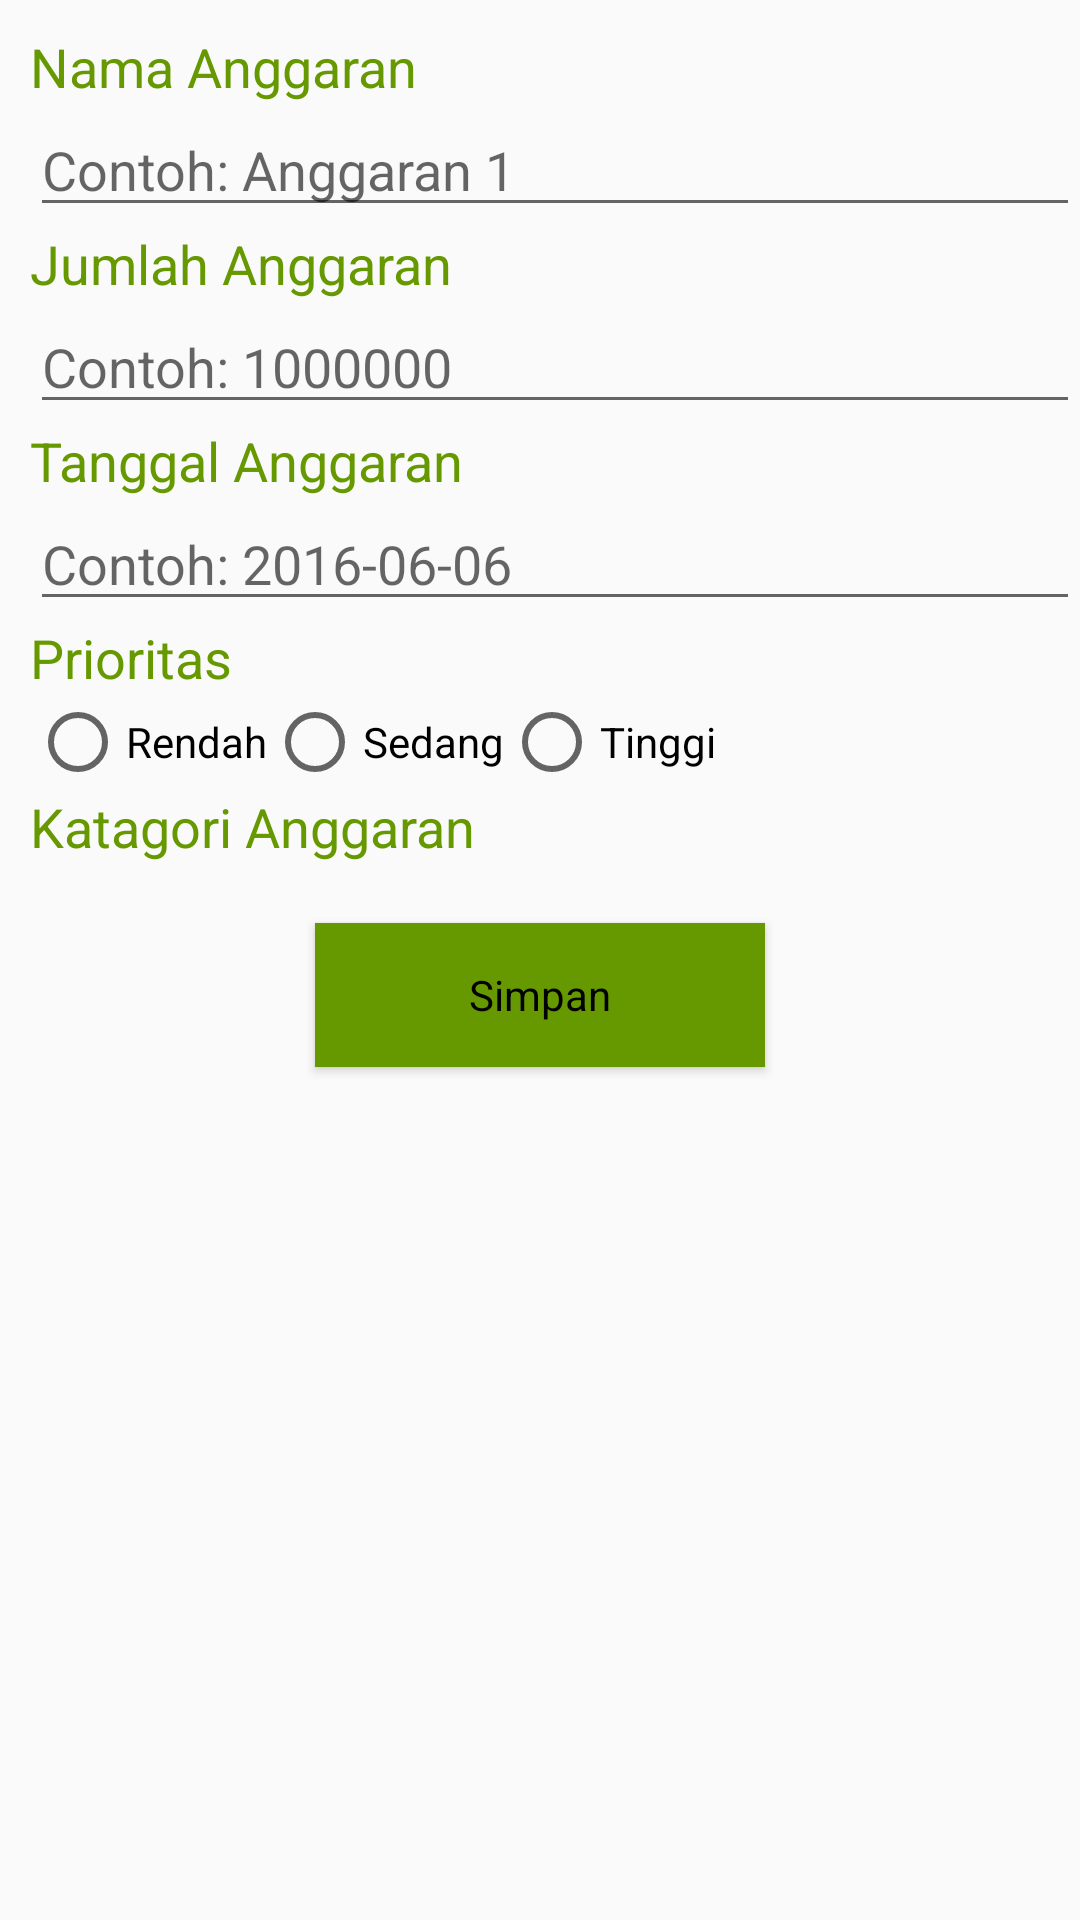

Here is an Android app screen rendered from its layout file. Give the layout XML and the strings, colors and styles it references.
<!-- AndroidManifest.xml: application theme AppTheme -->
<!-- res/layout/input_anggaran.xml -->
<?xml version="1.0" encoding="utf-8"?>
<RelativeLayout xmlns:android="http://schemas.android.com/apk/res/android"
    android:layout_width="match_parent"
    android:layout_height="match_parent">

    <TextView
        android:layout_width="wrap_content"
        android:layout_height="wrap_content"
        android:textAppearance="?android:attr/textAppearanceMedium"
        android:text="Nama Anggaran"
        android:id="@+id/label_nama_anggaran"
        android:imeOptions="actionNext"
        android:layout_alignParentTop="true"
        android:layout_alignParentLeft="true"
        android:layout_alignParentStart="true"
        android:layout_marginTop="10dp"
        android:layout_marginLeft="10dp"
        android:textColor="@android:color/holo_green_dark" />

    <EditText
        android:layout_width="match_parent"
        android:layout_height="wrap_content"
        android:inputType="textPersonName"
        android:ems="10"
        android:id="@+id/nama_anggaran"
        android:layout_below="@+id/label_nama_anggaran"
        android:layout_alignLeft="@+id/label_nama_anggaran"
        android:layout_alignStart="@+id/label_nama_anggaran"
        android:hint="Contoh: Anggaran 1" />

    <TextView
        android:layout_width="wrap_content"
        android:layout_height="wrap_content"
        android:textAppearance="?android:attr/textAppearanceMedium"
        android:text="Jumlah Anggaran"
        android:id="@+id/label_jumlah_anggaran"
        android:textColor="@android:color/holo_green_dark"
        android:layout_below="@+id/nama_anggaran"
        android:layout_alignLeft="@+id/nama_anggaran"
        android:layout_alignStart="@+id/nama_anggaran" />

    <EditText
        android:layout_width="match_parent"
        android:layout_height="wrap_content"
        android:ems="10"
        android:id="@+id/jumlah_anggaran"
        android:imeOptions="actionDone"
        android:layout_below="@+id/label_jumlah_anggaran"
        android:layout_alignLeft="@+id/label_jumlah_anggaran"
        android:layout_alignStart="@+id/label_jumlah_anggaran"
        android:hint="Contoh: 1000000"
        android:inputType="number" />

    <TextView
        android:layout_width="wrap_content"
        android:layout_height="wrap_content"
        android:textAppearance="?android:attr/textAppearanceMedium"
        android:text="Tanggal Anggaran"
        android:id="@+id/label_tanggal_anggaran"
        android:textColor="@android:color/holo_green_dark"
        android:layout_below="@+id/jumlah_anggaran"
        android:layout_alignLeft="@+id/jumlah_anggaran"
        android:layout_alignStart="@+id/jumlah_anggaran" />

    <EditText
        android:layout_width="match_parent"
        android:layout_height="wrap_content"
        android:inputType="textPersonName"
        android:ems="10"
        android:focusable="false"
        android:id="@+id/tanggal_anggaran"
        android:hint="Contoh: 2016-06-06"
        android:layout_below="@+id/label_tanggal_anggaran"
        android:layout_alignLeft="@+id/label_tanggal_anggaran"
        android:layout_alignStart="@+id/label_tanggal_anggaran" />

    <TextView
        android:layout_width="wrap_content"
        android:layout_height="wrap_content"
        android:textAppearance="?android:attr/textAppearanceMedium"
        android:text="Prioritas"
        android:id="@+id/label_prioritas_anggaran"
        android:textColor="@android:color/holo_green_dark"
        android:layout_below="@+id/tanggal_anggaran"
        android:layout_alignLeft="@+id/tanggal_anggaran"
        android:layout_alignStart="@+id/tanggal_anggaran" />

    <RadioGroup
        android:layout_width="wrap_content"
        android:layout_height="wrap_content"
        android:layout_below="@+id/label_prioritas_anggaran"
        android:orientation="horizontal"
        android:id="@+id/radioGroup2"
        android:layout_marginLeft="10dp">

        <RadioButton
            android:layout_width="wrap_content"
            android:layout_height="wrap_content"
            android:text="Rendah"
            android:onClick="radioAnggaran"
            android:id="@+id/prioritas_rendah"
            android:layout_below="@+id/label_prioritas_anggaran"
            android:layout_alignLeft="@+id/label_prioritas_anggaran"
            android:layout_alignStart="@+id/label_prioritas_anggaran" />

        <RadioButton
            android:layout_width="wrap_content"
            android:layout_height="wrap_content"
            android:text="Sedang"
            android:onClick="radioAnggaran"
            android:id="@+id/prioritas_sedang" />

        <RadioButton
            android:layout_width="wrap_content"
            android:layout_height="wrap_content"
            android:text="Tinggi"
            android:onClick="radioAnggaran"
            android:id="@+id/prioritas_tinggi"
            android:typeface="normal"
            android:layout_alignTop="@+id/radioGroup2"
            android:layout_alignParentRight="true"
            android:layout_alignParentEnd="true"
            android:layout_marginRight="15dp" />

    </RadioGroup>

    <Button
        android:layout_width="150dp"
        android:layout_height="wrap_content"
        android:text="Simpan"
        android:id="@+id/button_simpan_anggaran"
        android:layout_below="@+id/katagori_anggaran"
        android:layout_centerHorizontal="true"
        android:layout_marginTop="10dp"
        style="@android:style/Widget.Button"
        android:background="@android:color/holo_green_dark" />

    <Spinner
        android:layout_width="wrap_content"
        android:layout_height="wrap_content"
        android:id="@+id/katagori_anggaran"
        android:layout_below="@+id/label_katagori_anggaran"
        android:layout_alignLeft="@+id/radioGroup2"
        android:layout_alignStart="@+id/radioGroup2"
        android:background="@android:color/holo_green_dark"
        android:layout_alignRight="@+id/button_simpan_anggaran"
        android:layout_alignEnd="@+id/button_simpan_anggaran"
        android:layout_marginTop="10dp" />

    <TextView
        android:layout_width="wrap_content"
        android:layout_height="wrap_content"
        android:textAppearance="?android:attr/textAppearanceMedium"
        android:text="Katagori Anggaran"
        android:id="@+id/label_katagori_anggaran"
        android:imeOptions="actionNext"
        android:textColor="@android:color/holo_green_dark"
        android:layout_below="@+id/radioGroup2"
        android:layout_alignLeft="@+id/radioGroup2"
        android:layout_alignStart="@+id/radioGroup2" />

</RelativeLayout>
<!-- resources referenced by this layout -->
<resources>
  <style name="AppTheme" parent="Theme.AppCompat.Light.DarkActionBar">
          
          <item name="colorPrimary">@color/colorPrimary</item>
          <item name="colorPrimaryDark">@color/colorPrimaryDark</item>
          <item name="colorAccent">@color/colorAccent</item>
      </style>
  <!-- not gathered from this repository: default colours our renderer supplied (Android Studio template values) -->
  <color name="colorPrimary">#FF6200EE</color>
  <color name="colorPrimaryDark">#FF3700B3</color>
  <color name="colorAccent">#FF03DAC5</color>
</resources>
